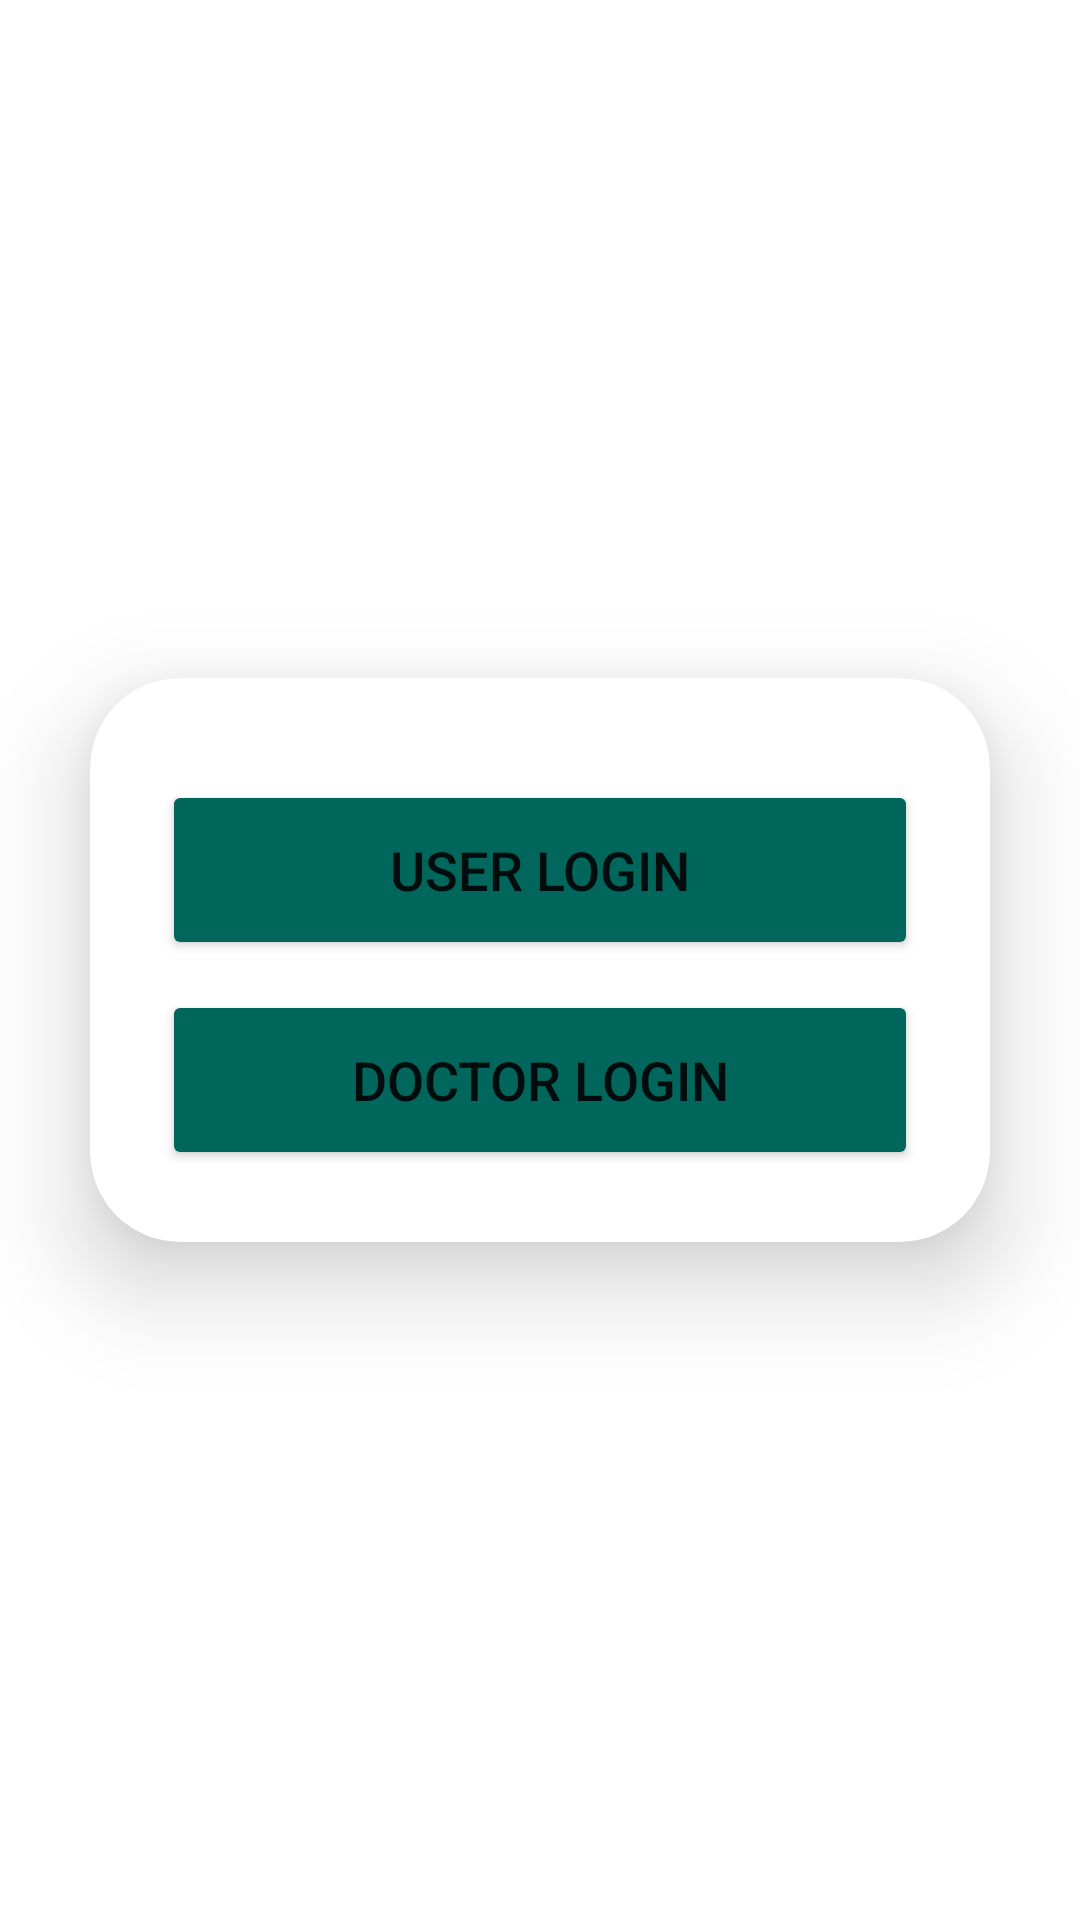

The Android layout XML behind this screen, and the referenced resources:
<!-- AndroidManifest.xml: application theme Theme.FirebaseDemo -->
<!-- res/layout/activity_main.xml -->
<?xml version="1.0" encoding="utf-8"?>
<LinearLayout
xmlns:android="http://schemas.android.com/apk/res/android"
xmlns:app="http://schemas.android.com/apk/res-auto"
xmlns:tools="http://schemas.android.com/tools"
android:layout_width="match_parent"
android:layout_height="match_parent"
android:background="@drawable/pagebkg3"

android:orientation="vertical"
android:gravity="center"

tools:context=".MainActivity">
<androidx.cardview.widget.CardView
    android:layout_width="match_parent"
    android:layout_height="wrap_content"
    android:layout_margin="30dp"
    app:cardCornerRadius="30dp"
    app:cardElevation="20dp">
    <LinearLayout
        android:layout_width="match_parent"
        android:layout_height="wrap_content"
        android:orientation="vertical"
        android:layout_gravity="center_horizontal"
        android:padding="24dp"
        android:background="@drawable/custom_edittext">


        <Button
            android:layout_width="match_parent"
            android:layout_height="60dp"
            android:text="User Login"
            android:id="@+id/login1"
            android:textSize="18sp"
            android:layout_marginTop="10dp"
            android:backgroundTint="@color/purple_500"
            app:cornerRadius = "20dp"/>

        <Button
            android:layout_width="match_parent"
            android:layout_height="60dp"
            android:text="Doctor Login"
            android:id="@+id/doc_login_button1"
            android:textSize="18sp"
            android:layout_marginTop="10dp"
            android:backgroundTint="@color/purple_500"
            app:cornerRadius = "20dp"/>


    </LinearLayout>
</androidx.cardview.widget.CardView>
</LinearLayout>
<!-- resources referenced by this layout -->
<resources>
  <color name="purple_500">#01665C</color>
  <style name="Theme.FirebaseDemo" parent="Theme.MaterialComponents.DayNight.DarkActionBar">
          
          <item name="colorPrimary">@color/purple_500</item>
          <item name="colorPrimaryVariant">@color/purple_700</item>
          <item name="colorOnPrimary">@color/white</item>
          
          <item name="colorSecondary">@color/teal_200</item>
          <item name="colorSecondaryVariant">@color/teal_700</item>
          <item name="colorOnSecondary">@color/black</item>
          
          <item name="android:statusBarColor">?attr/colorPrimaryVariant</item>
          
      </style>
  <color name="purple_700">#073A35</color>
  <color name="white">#FFFFFFFF</color>
  <color name="teal_200">#FF03DAC5</color>
  <color name="teal_700">#FF018786</color>
  <color name="black">#FF000000</color>
</resources>
